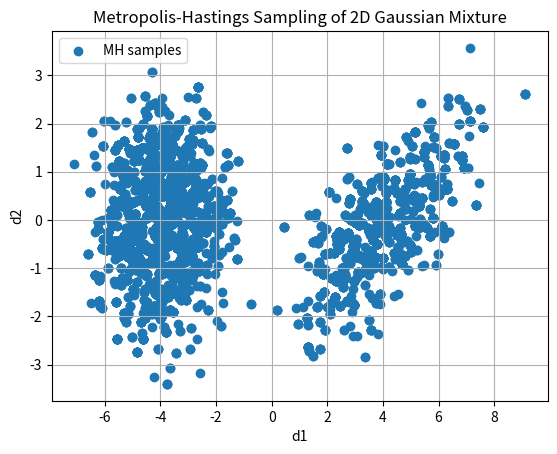

The matplotlib source for this figure:
# -*- coding: utf-8 -*-
"""
Created on Fri Sep 13 22:20:59 2024

@author: yalin
"""

import numpy as np
from matplotlib import pyplot as plt

from scipy.stats import uniform
from scipy.stats import multivariate_normal

np.random.seed(42)


#%% 
class mh_gaussian:
    
    def __init__(self, dim, K, num_samples, 
                 target_mu, target_sigma, target_pi, 
                 proposal_mu, proposal_sigma):
        self.dim = dim
        self.K = K
        self.num_samples = num_samples
        self.target_mu = target_mu
        self.target_sigma = target_sigma
        self.target_pi = target_pi
        
        self.proposal_mu = proposal_mu
        self.proposal_sigma = proposal_sigma
        
        self.n_accept = 0
        self.mh_samples = np.zeros((self.num_samples, self.dim))
        
    def target_pdf(self, x):
        prob = 0
        for k in range(self.K):
            prob += self.target_pi[k]*multivariate_normal.pdf(x,
                    self.target_mu[:,k],self.target_sigma[:,:,k])
        return prob

    def sample(self):
        x_init = multivariate_normal.rvs(self.proposal_mu, self.proposal_sigma, 1)
        self.mh_samples[0,:] = x_init
        
        for i in range(self.num_samples-1):
            x_curr = self.mh_samples[i,:]
            x_new = multivariate_normal.rvs(x_curr, self.proposal_sigma, 1)
            alpha = self.target_pdf(x_new)/self.target_pdf(x_curr)
            r = min(1, alpha)
            u = uniform.rvs(loc=0, scale=1, size=1)
            ar = u<r
            self.mh_samples[i+1,:] = ar*x_new + (1-ar)*x_curr
            self.n_accept += ar
        
        print(f"MH acceptance rate: {self.n_accept/self.num_samples}")


#%%
if __name__ =="__main__":
    
    dim= 2
    K = 2
    num_samples = 6000
    target_mu = np.zeros((dim, K))
    target_mu[:,0] = [4,0]
    target_mu[:,1] = [-4,0]
    target_sigma = np.zeros((dim, dim, K))
    target_sigma[:,:,0] = [[2,1],[1,1]]
    target_sigma[:,:,1] = [[1,0],[0,1]]
    target_pi = np.array([0.4, 0.6])
    
    proposal_mu = np.zeros((dim, 1)).flatten()
    proposal_sigma = 10*np.eye(dim)
    
    mhg = mh_gaussian(dim, K, num_samples, target_mu, target_sigma, 
                      target_pi, proposal_mu, proposal_sigma)
    mhg.sample()

    fig = plt.figure()
    plt.scatter(mhg.mh_samples[:,0], mhg.mh_samples[:,1], label='MH samples')
    plt.grid(True)
    plt.legend()
    plt.title("Metropolis-Hastings Sampling of 2D Gaussian Mixture")
    plt.xlabel("d1")
    plt.ylabel("d2")
    plt.show()
    plt.close()
    fig.savefig("mh_sample.png")
   
